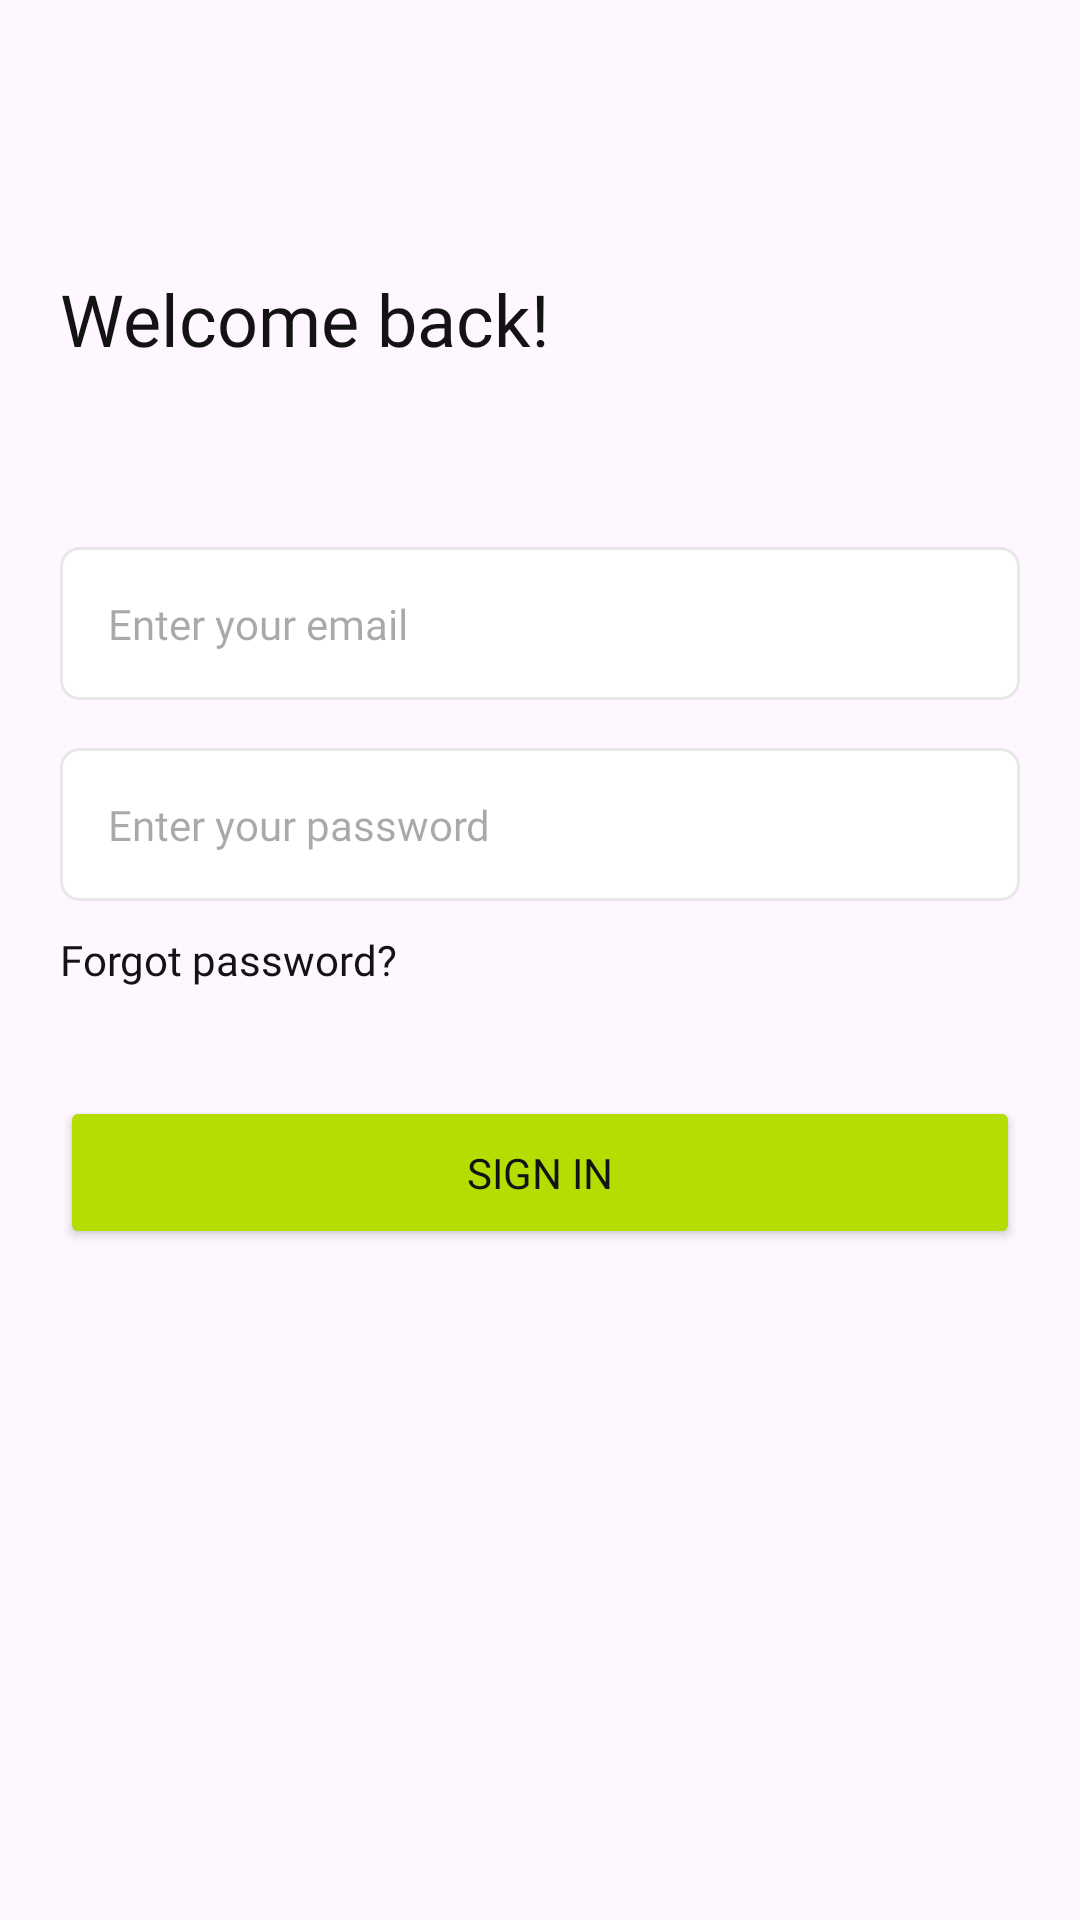

The Android layout XML behind this screen, and the referenced resources:
<!-- AndroidManifest.xml: application theme Theme.ExpenseTracker -->
<!-- res/layout/activity_sign_in.xml -->
<?xml version="1.0" encoding="utf-8"?>
<androidx.constraintlayout.widget.ConstraintLayout
    xmlns:android="http://schemas.android.com/apk/res/android"
    xmlns:app="http://schemas.android.com/apk/res-auto"
    xmlns:tools="http://schemas.android.com/tools"
    android:layout_width="match_parent"
    android:layout_height="match_parent"
    android:padding="20dp"
    android:background="@drawable/bg_3"
    tools:context=".SignInActivity">

    
    <TextView
        android:id="@+id/titleText"
        android:layout_width="0dp"
        android:layout_height="wrap_content"
        android:layout_marginTop="70dp"
        android:fontFamily="@font/inter_semibold"
        android:gravity="left"
        android:text="Welcome back!"
        android:textColor="#131313"
        android:textSize="24sp"
        app:layout_constraintEnd_toEndOf="parent"
        app:layout_constraintStart_toStartOf="parent"
        app:layout_constraintTop_toTopOf="parent" />

    
    <EditText
        android:id="@+id/emailEditText"
        android:layout_width="0dp"
        android:layout_height="wrap_content"
        android:layout_marginTop="60dp"
        android:background="@drawable/edit_text_bg"
        android:fontFamily="@font/inter"
        android:hint="Enter your email"
        android:inputType="textEmailAddress"
        android:padding="16dp"
        android:textSize="14sp"
        app:layout_constraintEnd_toEndOf="parent"
        app:layout_constraintStart_toStartOf="parent"
        app:layout_constraintTop_toBottomOf="@id/titleText" />

    
    <EditText
        android:id="@+id/passwordEditText"
        android:layout_width="0dp"
        android:layout_height="wrap_content"
        android:layout_marginTop="16dp"
        android:background="@drawable/edit_text_bg"
        android:hint="Enter your password"
        android:fontFamily="@font/inter"
        android:inputType="textPassword"
        android:padding="16dp"
        android:textSize="14sp"
        app:layout_constraintEnd_toEndOf="parent"
        app:layout_constraintStart_toStartOf="parent"
        app:layout_constraintTop_toBottomOf="@id/emailEditText" />

    
    <TextView
        android:id="@+id/forgotPasswordText"
        android:layout_width="wrap_content"
        android:layout_height="wrap_content"
        android:layout_marginTop="10dp"
        android:text="Forgot password?"
        android:textColor="#131313"
        android:fontFamily="@font/inter_medium"
        android:textSize="14sp"
        app:layout_constraintStart_toStartOf="parent"
        app:layout_constraintTop_toBottomOf="@id/passwordEditText" />

    
    <LinearLayout
        android:id="@+id/buttonLayout"
        android:layout_width="0dp"
        android:layout_height="wrap_content"
        android:layout_marginTop="36dp"
        android:gravity="center"
        android:orientation="horizontal"
        app:layout_constraintEnd_toEndOf="parent"
        app:layout_constraintStart_toStartOf="parent"
        app:layout_constraintTop_toBottomOf="@id/forgotPasswordText">

        
        <Button
            android:id="@+id/signInButton"
            android:layout_width="0dp"
            android:layout_height="wrap_content"
            android:layout_weight="1"
            android:padding="16dp"
            android:backgroundTint="@color/lime"
            android:text="Sign In"
            android:fontFamily="@font/inter_medium"
            android:textSize="14dp"
            android:textColor="@color/black"
            app:cornerRadius="6dp" />
    </LinearLayout>

    
    <TextView
        android:id="@+id/signUpText"
        android:layout_width="wrap_content"
        android:layout_height="wrap_content"
        android:layout_marginTop="290dp"
        android:text="@string/colored_text2"
        android:textColor="#131313"
        android:fontFamily="@font/inter_medium"
        android:textSize="14sp"
        app:layout_constraintEnd_toEndOf="parent"
        app:layout_constraintStart_toStartOf="parent"
        app:layout_constraintTop_toBottomOf="@id/buttonLayout" />

</androidx.constraintlayout.widget.ConstraintLayout>
<!-- resources referenced by this layout -->
<resources>
  <color name="black">#131313</color>
  <color name="lime">#B4DE01</color>
  <!-- drawable edit_text_bg (drawable) -->
  <?xml version="1.0" encoding="utf-8"?>
  <shape xmlns:android="http://schemas.android.com/apk/res/android"
      android:shape="rectangle">
  
      <corners android:radius="6dp"/>
      <solid android:color="@android:color/white"/>
      <stroke android:width="1dp" android:color="@color/grey_50"/>
  </shape>
  <string name="colored_text2">Don\'t have an account?<font color="#B4DE01"> Sign Up</font></string>
  <style name="Theme.ExpenseTracker" parent="Base.Theme.ExpenseTracker" />
  <color name="grey_50">#E7E7E7</color>
  <style name="Base.Theme.ExpenseTracker" parent="Theme.Material3.Light.NoActionBar">
  
          
          <item name="android:windowBackground">@color/white</item>
          <item name="android:statusBarColor">@android:color/transparent</item>
          <item name="android:windowLightStatusBar">true</item>
  
          <item name="android:selectableItemBackgroundBorderless">@null</item>
      </style>
  <color name="white">#FFFFFF</color>
</resources>
